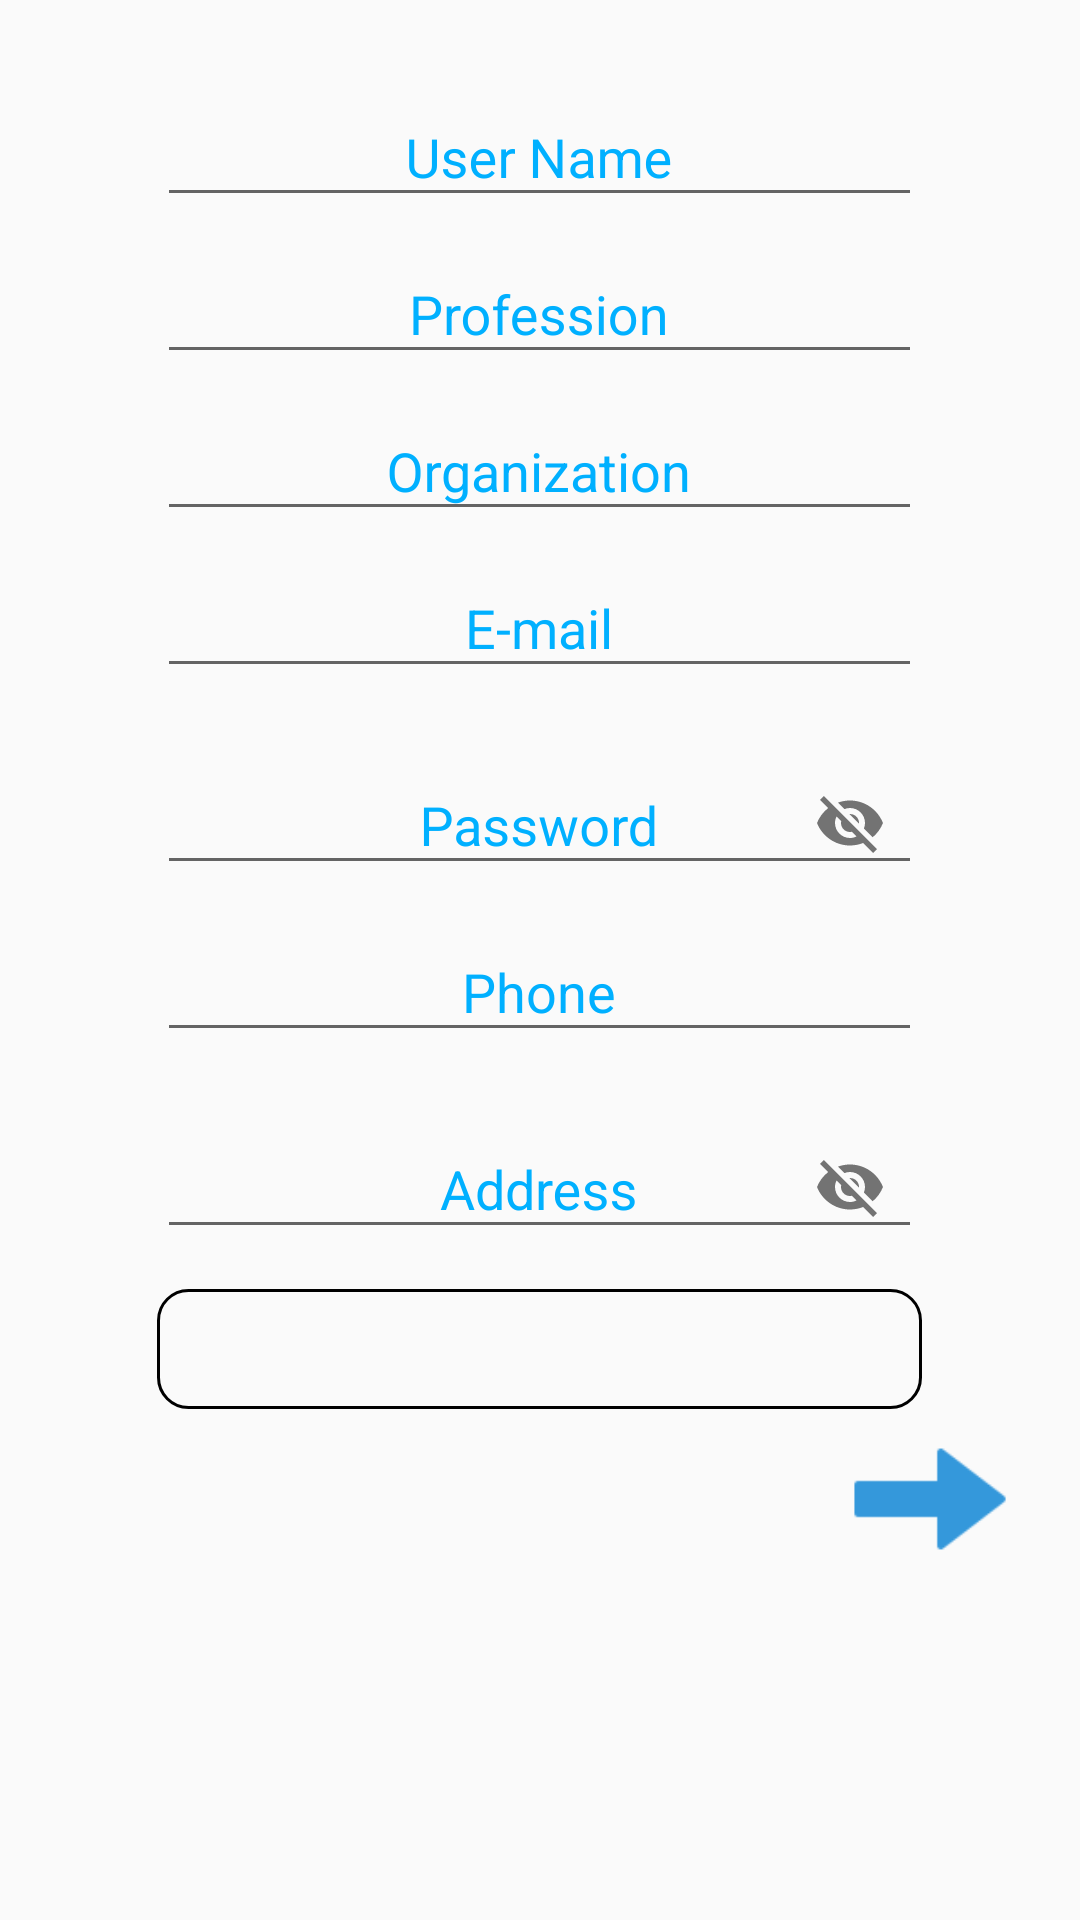

Android layout source for this screen:
<!-- AndroidManifest.xml: application theme AppTheme -->
<!-- res/layout/fragment_sign_up_hire.xml -->
<?xml version="1.0" encoding="utf-8"?>
<ScrollView xmlns:android="http://schemas.android.com/apk/res/android"
    xmlns:tools="http://schemas.android.com/tools"
    android:layout_width="match_parent"
    android:layout_height="match_parent"
    xmlns:app="http://schemas.android.com/apk/res-auto"
    tools:context=".Auth.SignUpHireFragment"
    android:orientation="vertical"
    >

    <LinearLayout
        android:id="@+id/input_layout"
        android:layout_width="match_parent"
        android:layout_height="wrap_content"
        android:orientation="vertical"
        android:gravity="center"
        android:layout_marginTop="20dp"
        >

        <com.google.android.material.textfield.TextInputLayout
            style="@style/EditTextHintStyle"
            android:layout_width="255dp"
            android:layout_height="wrap_content"
            android:orientation="vertical">


            <com.google.android.material.textfield.TextInputEditText
                android:id="@+id/user_name_et"
                style="@style/EditTextHintStyle"
                android:layout_width="match_parent"
                android:layout_height="wrap_content"
                android:gravity="center"
                android:hint="User Name" />


        </com.google.android.material.textfield.TextInputLayout>

        <com.google.android.material.textfield.TextInputLayout
            style="@style/EditTextHintStyle"
            android:layout_width="255dp"
            android:layout_height="wrap_content"
            android:orientation="vertical">


            <com.google.android.material.textfield.TextInputEditText
                android:id="@+id/profession_et"
                style="@style/EditTextHintStyle"
                android:layout_width="match_parent"
                android:layout_height="wrap_content"
                android:gravity="center"
                android:hint="Profession" />


        </com.google.android.material.textfield.TextInputLayout>

        <com.google.android.material.textfield.TextInputLayout
            style="@style/EditTextHintStyle"
            android:layout_width="255dp"
            android:layout_height="wrap_content"
            android:orientation="vertical">


            <com.google.android.material.textfield.TextInputEditText
                android:id="@+id/organization_et"
                style="@style/EditTextHintStyle"
                android:layout_width="match_parent"
                android:layout_height="wrap_content"
                android:gravity="center"
                android:hint="Organization" />


        </com.google.android.material.textfield.TextInputLayout>

        <com.google.android.material.textfield.TextInputLayout
            style="@style/EditTextHintStyle"
            android:layout_width="255dp"
            android:layout_height="wrap_content"
            android:orientation="vertical">


            <com.google.android.material.textfield.TextInputEditText
                android:id="@+id/email_et"
                style="@style/EditTextHintStyle"
                android:layout_width="match_parent"
                android:layout_height="wrap_content"
                android:gravity="center"
                android:hint="E-mail" />


        </com.google.android.material.textfield.TextInputLayout>


        <com.google.android.material.textfield.TextInputLayout
            style="@style/EditTextHintStyle"
            android:layout_width="255dp"
            android:layout_height="wrap_content"
            android:layout_gravity="center"
            android:layout_marginTop="10dp"
            app:passwordToggleEnabled="true">

            <com.google.android.material.textfield.TextInputEditText
                android:id="@+id/password_et"
                style="@style/EditTextHintStyle"
                android:layout_width="match_parent"
                android:layout_height="wrap_content"
                android:gravity="center"
                android:hint="Password" />

        </com.google.android.material.textfield.TextInputLayout>

        <com.google.android.material.textfield.TextInputLayout
            style="@style/EditTextHintStyle"
            android:layout_width="255dp"
            android:layout_height="wrap_content"
            android:orientation="vertical">


            <com.google.android.material.textfield.TextInputEditText
                android:id="@+id/phone_et"
                style="@style/EditTextHintStyle"
                android:layout_width="match_parent"
                android:layout_height="wrap_content"
                android:gravity="center"
                android:hint="Phone" />


        </com.google.android.material.textfield.TextInputLayout>

        <com.google.android.material.textfield.TextInputLayout
            style="@style/EditTextHintStyle"
            android:layout_width="255dp"
            android:layout_height="wrap_content"
            android:layout_gravity="center"
            android:layout_marginTop="10dp"
            app:passwordToggleEnabled="true">

            <com.google.android.material.textfield.TextInputEditText
                android:id="@+id/address_et"
                style="@style/GreenEditTextHintStyle"
                android:layout_width="match_parent"
                android:layout_height="wrap_content"
                android:gravity="center"
                android:hint="Address"
                android:focusable="false"
                android:clickable="false"
                />

        </com.google.android.material.textfield.TextInputLayout>

        <Spinner
            android:id="@+id/address_sp"
            android:layout_width="255dp"
            android:layout_height="40dp"
            android:background="@drawable/balck_round_stoke"
            android:hint="Enter Area Name"
            android:layout_marginTop="10dp"
            />
        <ImageView
            android:id="@+id/sign_up_btn_iv"
            android:layout_width="60dp"
            android:layout_height="60dp"
            android:layout_gravity="right"
            android:background="@drawable/right_arrow"
            android:layout_marginRight="20dp"
            />
    </LinearLayout>


</ScrollView>
<!-- resources referenced by this layout -->
<resources>
  <!-- drawable balck_round_stoke (drawable) -->
  <?xml version="1.0" encoding="utf-8"?>
  <shape android:shape="rectangle" xmlns:android="http://schemas.android.com/apk/res/android">
  
      <stroke android:width="1dp"/>
      <corners android:radius="10dp"/>
  </shape>
  <!-- drawable right_arrow: png bitmap (drawable, 980 bytes) -->
  <style name="EditTextHintStyle">
          <item name="android:textColor">@color/colorPrimary</item>
          <item name="android:textColorHint">@color/colorPrimary</item>
      </style>
  <style name="GreenEditTextHintStyle">
          <item name="android:textColor">@color/green</item>
          <item name="android:textColorHint">@color/green</item>
      </style>
  <style name="AppTheme" parent="Theme.AppCompat.Light.DarkActionBar">
          
          <item name="colorPrimary">@color/colorPrimary</item>
          <item name="colorPrimaryDark">@color/colorPrimaryDark</item>
          <item name="colorAccent">@color/colorAccent</item>
      </style>
  <color name="colorPrimary">#00B0FF</color>
  <color name="green">#05A248</color>
  <color name="colorPrimaryDark">#2979FF</color>
  <color name="colorAccent">#00B0FF</color>
</resources>
